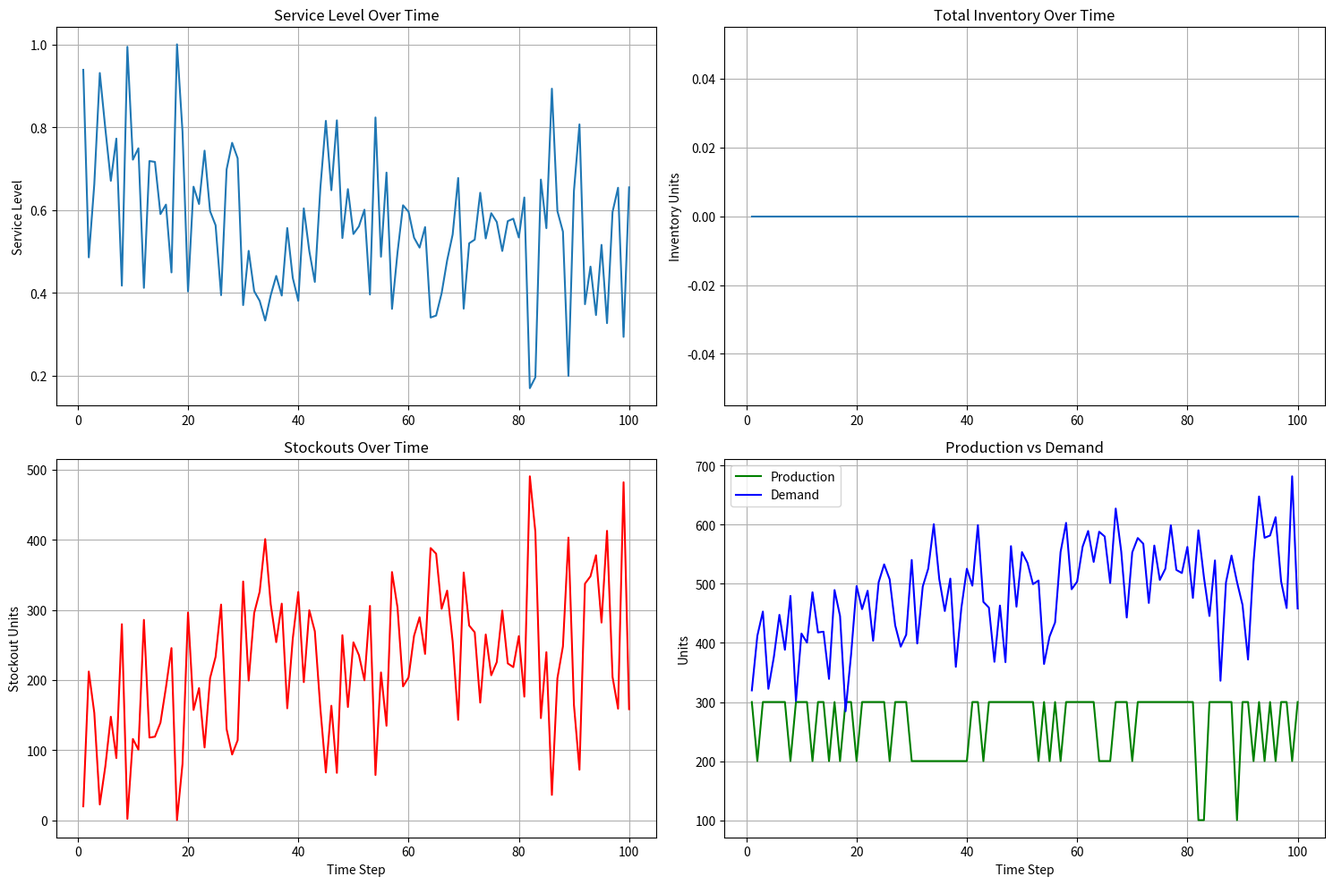

Reproduce this figure in Python.
import random
import numpy as np
import pandas as pd
import matplotlib.pyplot as plt
from dataclasses import dataclass
from typing import List, Dict, Tuple
import json

@dataclass
class Agent:
    """Base class for all agents in the simulation"""
    id: str
    agent_type: str
    location: Tuple[float, float]
    capacity: float
    current_load: float = 0.0
    status: str = "active"
    
class SupplierAgent(Agent):
    def __init__(self, id: str, location: Tuple[float, float], capacity: float, reliability: float = 0.9):
        super().__init__(id, "supplier", location, capacity)
        self.reliability = reliability
        self.production_rate = capacity * 0.8  # 80% of capacity as normal production
        self.inventory = capacity * 0.5  # Start with 50% inventory
        
    def produce(self, demand: float) -> float:
        """Produce goods based on demand and reliability"""
        if random.random() > self.reliability:
            # Supplier failure
            self.status = "disrupted"
            return 0.0
        
        production = min(demand, self.production_rate)
        self.inventory += production
        return production
    
    def supply(self, requested_amount: float) -> float:
        """Supply goods from inventory"""
        if self.status == "disrupted":
            return 0.0
            
        supplied = min(requested_amount, self.inventory)
        self.inventory -= supplied
        return supplied

class DistributionCenterAgent(Agent):
    def __init__(self, id: str, location: Tuple[float, float], capacity: float):
        super().__init__(id, "distribution_center", location, capacity)
        self.inventory = {}  # Product ID -> quantity
        self.demand_forecast = {}
        
    def receive_goods(self, product_id: str, quantity: float):
        """Receive goods from suppliers"""
        if product_id not in self.inventory:
            self.inventory[product_id] = 0
        self.inventory[product_id] += quantity
        
    def fulfill_demand(self, product_id: str, demand: float) -> float:
        """Fulfill demand from inventory"""
        if product_id not in self.inventory:
            return 0.0
            
        fulfilled = min(demand, self.inventory[product_id])
        self.inventory[product_id] -= fulfilled
        return fulfilled
        
    def get_inventory_level(self, product_id: str) -> float:
        """Get current inventory level for a product"""
        return self.inventory.get(product_id, 0.0)

class TransportAgent(Agent):
    def __init__(self, id: str, location: Tuple[float, float], capacity: float, speed: float = 50.0):
        super().__init__(id, "transport", location, capacity)
        self.speed = speed  # km/h
        self.route = []
        self.cargo = {}
        
    def calculate_travel_time(self, destination: Tuple[float, float]) -> float:
        """Calculate travel time to destination"""
        distance = np.sqrt((destination[0] - self.location[0])**2 + 
                          (destination[1] - self.location[1])**2)
        return distance / self.speed
        
    def load_cargo(self, product_id: str, quantity: float) -> bool:
        """Load cargo if capacity allows"""
        total_cargo = sum(self.cargo.values())
        if total_cargo + quantity <= self.capacity:
            if product_id not in self.cargo:
                self.cargo[product_id] = 0
            self.cargo[product_id] += quantity
            return True
        return False
        
    def unload_cargo(self, product_id: str = None) -> Dict[str, float]:
        """Unload all or specific cargo"""
        if product_id:
            if product_id in self.cargo:
                quantity = self.cargo.pop(product_id)
                return {product_id: quantity}
            return {}
        else:
            cargo = self.cargo.copy()
            self.cargo.clear()
            return cargo

class DisruptionEvent:
    def __init__(self, event_type: str, affected_agents: List[str], 
                 start_time: int, duration: int, severity: float):
        self.event_type = event_type
        self.affected_agents = affected_agents
        self.start_time = start_time
        self.duration = duration
        self.severity = severity
        self.active = False
        
    def is_active(self, current_time: int) -> bool:
        return self.start_time <= current_time < self.start_time + self.duration

class SupplyChainSimulation:
    def __init__(self):
        self.suppliers = {}
        self.distribution_centers = {}
        self.transport_agents = {}
        self.disruption_events = []
        self.time_step = 0
        self.simulation_data = []
        
    def add_supplier(self, supplier: SupplierAgent):
        self.suppliers[supplier.id] = supplier
        
    def add_distribution_center(self, dc: DistributionCenterAgent):
        self.distribution_centers[dc.id] = dc
        
    def add_transport_agent(self, transport: TransportAgent):
        self.transport_agents[transport.id] = transport
        
    def add_disruption_event(self, event: DisruptionEvent):
        self.disruption_events.append(event)
        
    def apply_disruptions(self):
        """Apply active disruptions to agents"""
        for event in self.disruption_events:
            if event.is_active(self.time_step):
                for agent_id in event.affected_agents:
                    # Apply disruption to suppliers
                    if agent_id in self.suppliers:
                        supplier = self.suppliers[agent_id]
                        if event.event_type == "supplier_failure":
                            supplier.status = "disrupted"
                            supplier.reliability *= (1 - event.severity)
                    
                    # Apply disruption to transport
                    elif agent_id in self.transport_agents:
                        transport = self.transport_agents[agent_id]
                        if event.event_type == "transport_delay":
                            transport.speed *= (1 - event.severity)
                            transport.status = "delayed"
                    
                    # Apply disruption to distribution centers
                    elif agent_id in self.distribution_centers:
                        dc = self.distribution_centers[agent_id]
                        if event.event_type == "facility_closure":
                            dc.status = "closed"
            else:
                # Reset agents when disruption ends
                for agent_id in event.affected_agents:
                    if agent_id in self.suppliers:
                        self.suppliers[agent_id].status = "active"
                        self.suppliers[agent_id].reliability = 0.9  # Reset to default
                    elif agent_id in self.transport_agents:
                        self.transport_agents[agent_id].status = "active"
                        self.transport_agents[agent_id].speed = 50.0  # Reset to default
                    elif agent_id in self.distribution_centers:
                        self.distribution_centers[agent_id].status = "active"
    
    def simulate_demand(self, product_id: str) -> Dict[str, float]:
        """Simulate customer demand for each DC"""
        demand = {}
        for dc_id in self.distribution_centers:
            # Base demand with some randomness
            base_demand = random.uniform(50, 150)
            # Add seasonal variation
            seasonal_factor = 1 + 0.3 * np.sin(2 * np.pi * self.time_step / 365)
            demand[dc_id] = base_demand * seasonal_factor
        return demand
    
    def optimize_supply_allocation(self, product_id: str, total_supply: float, 
                                 demand: Dict[str, float]) -> Dict[str, float]:
        """Optimize supply allocation using simple proportional allocation"""
        total_demand = sum(demand.values())
        if total_demand == 0:
            return {dc_id: 0 for dc_id in demand}
        
        allocation = {}
        for dc_id, dc_demand in demand.items():
            proportion = dc_demand / total_demand
            allocation[dc_id] = min(total_supply * proportion, dc_demand)
        
        return allocation
    
    def step(self):
        """Execute one simulation step"""
        self.time_step += 1
        
        # Apply disruptions
        self.apply_disruptions()
        
        # Simulate for each product (simplified to one product for demo)
        product_id = "PROD_ELECTRONICS"
        
        # Generate demand
        demand = self.simulate_demand(product_id)
        
        # Suppliers produce goods
        total_production = 0
        for supplier in self.suppliers.values():
            production = supplier.produce(100)  # Request 100 units
            total_production += production
        
        # Allocate supply to DCs
        allocation = self.optimize_supply_allocation(product_id, total_production, demand)
        
        # Transport goods to DCs
        for dc_id, allocated_amount in allocation.items():
            if allocated_amount > 0:
                dc = self.distribution_centers[dc_id]
                dc.receive_goods(product_id, allocated_amount)
        
        # Fulfill customer demand
        total_fulfilled = 0
        total_stockout = 0
        for dc_id, dc_demand in demand.items():
            dc = self.distribution_centers[dc_id]
            fulfilled = dc.fulfill_demand(product_id, dc_demand)
            total_fulfilled += fulfilled
            total_stockout += max(0, dc_demand - fulfilled)
        
        # Calculate metrics
        service_level = total_fulfilled / sum(demand.values()) if sum(demand.values()) > 0 else 1.0
        total_inventory = sum(dc.get_inventory_level(product_id) for dc in self.distribution_centers.values())
        
        # Record simulation data
        step_data = {
            "time_step": self.time_step,
            "total_production": total_production,
            "total_demand": sum(demand.values()),
            "total_fulfilled": total_fulfilled,
            "total_stockout": total_stockout,
            "service_level": service_level,
            "total_inventory": total_inventory,
            "active_disruptions": len([e for e in self.disruption_events if e.is_active(self.time_step)])
        }
        self.simulation_data.append(step_data)
        
        return step_data
    
    def run_simulation(self, num_steps: int):
        """Run simulation for specified number of steps"""
        print(f"Starting simulation for {num_steps} time steps...")
        
        for step in range(num_steps):
            step_data = self.step()
            if step % 10 == 0:  # Print progress every 10 steps
                print(f"Step {step}: Service Level = {step_data['service_level']:.2%}, "
                      f"Stockouts = {step_data['total_stockout']:.1f}")
        
        print("Simulation completed!")
        return self.simulation_data
    
    def get_simulation_results(self) -> pd.DataFrame:
        """Get simulation results as DataFrame"""
        return pd.DataFrame(self.simulation_data)
    
    def plot_results(self, save_path: str = "simulation_results.png"):
        """Plot simulation results"""
        df = self.get_simulation_results()
        
        fig, axes = plt.subplots(2, 2, figsize=(15, 10))
        
        # Service Level
        axes[0, 0].plot(df["time_step"], df["service_level"])
        axes[0, 0].set_title("Service Level Over Time")
        axes[0, 0].set_ylabel("Service Level")
        axes[0, 0].grid(True)
        
        # Inventory Levels
        axes[0, 1].plot(df["time_step"], df["total_inventory"])
        axes[0, 1].set_title("Total Inventory Over Time")
        axes[0, 1].set_ylabel("Inventory Units")
        axes[0, 1].grid(True)
        
        # Stockouts
        axes[1, 0].plot(df["time_step"], df["total_stockout"], color="red")
        axes[1, 0].set_title("Stockouts Over Time")
        axes[1, 0].set_ylabel("Stockout Units")
        axes[1, 0].set_xlabel("Time Step")
        axes[1, 0].grid(True)
        
        # Production vs Demand
        axes[1, 1].plot(df["time_step"], df["total_production"], label="Production", color="green")
        axes[1, 1].plot(df["time_step"], df["total_demand"], label="Demand", color="blue")
        axes[1, 1].set_title("Production vs Demand")
        axes[1, 1].set_ylabel("Units")
        axes[1, 1].set_xlabel("Time Step")
        axes[1, 1].legend()
        axes[1, 1].grid(True)
        
        plt.tight_layout()
        plt.savefig(save_path, dpi=300, bbox_inches="tight")
        plt.close()
        print(f"Results plotted and saved to {save_path}")

def create_sample_simulation():
    """Create a sample simulation with predefined agents and disruptions"""
    sim = SupplyChainSimulation()
    
    # Add suppliers
    suppliers = [
        SupplierAgent("SUP_001", (0, 0), 200, 0.95),
        SupplierAgent("SUP_002", (10, 5), 150, 0.90),
        SupplierAgent("SUP_003", (5, 10), 180, 0.85)
    ]
    for supplier in suppliers:
        sim.add_supplier(supplier)
    
    # Add distribution centers
    dcs = [
        DistributionCenterAgent("DC_MUMBAI", (20, 20), 500),
        DistributionCenterAgent("DC_DELHI", (25, 30), 400),
        DistributionCenterAgent("DC_BANGALORE", (15, 25), 350),
        DistributionCenterAgent("DC_CHENNAI", (18, 15), 300)
    ]
    for dc in dcs:
        sim.add_distribution_center(dc)
    
    # Add transport agents
    transports = [
        TransportAgent("TRANS_001", (10, 10), 100, 60),
        TransportAgent("TRANS_002", (15, 15), 120, 55),
        TransportAgent("TRANS_003", (12, 18), 80, 65)
    ]
    for transport in transports:
        sim.add_transport_agent(transport)
    
    # Add disruption events
    disruptions = [
        DisruptionEvent("supplier_failure", ["SUP_002"], 30, 10, 0.8),  # Supplier failure at step 30
        DisruptionEvent("transport_delay", ["TRANS_001"], 50, 15, 0.6),  # Transport delay at step 50
        DisruptionEvent("facility_closure", ["DC_MUMBAI"], 70, 5, 1.0)   # DC closure at step 70
    ]
    for disruption in disruptions:
        sim.add_disruption_event(disruption)
    
    return sim

if __name__ == "__main__":
    # Create and run sample simulation
    simulation = create_sample_simulation()
    
    # Run simulation for 100 time steps
    results = simulation.run_simulation(100)
    
    # Plot results
    simulation.plot_results("multi_agent_simulation_results.png")
    
    # Save results to CSV
    df = simulation.get_simulation_results()
    df.to_csv("simulation_results.csv", index=False)
    print("Simulation results saved to simulation_results.csv")
    
    # Print summary statistics
    print("\n=== Simulation Summary ===")
    print(f"Average Service Level: {df['service_level'].mean():.2%}")
    print(f"Total Stockouts: {df['total_stockout'].sum():.1f}")
    print(f"Average Inventory: {df['total_inventory'].mean():.1f}")
    print(f"Disruption Events: {len(simulation.disruption_events)}")
